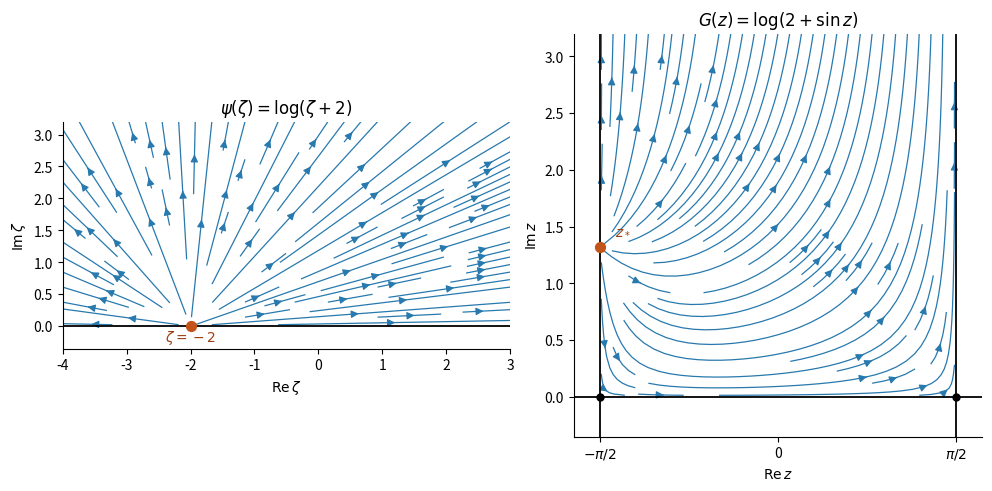

Here is the Python script that generated this plot:
"""Original conformally mapped flow; Python 3.14, NumPy, Matplotlib. PNG to cwd."""
import numpy as np
import matplotlib

matplotlib.use("Agg")
import matplotlib.pyplot as plt

fig, axes = plt.subplots(1, 2, figsize=(10, 4.8), layout="constrained", facecolor="white")
xi = np.linspace(-4, 3, 181)
eta = np.linspace(0.025, 3.2, 140)
xx, yy = np.meshgrid(xi, eta)
denominator = (xx + 2)**2 + yy**2
u, v = (xx + 2) / denominator, yy / denominator
speed = np.hypot(u, v)
axes[0].streamplot(xi, eta, u / speed, v / speed, color="#2879ae", linewidth=0.9, density=0.95, arrowsize=1.1)
axes[0].axhline(0, color="black", lw=1.3)
axes[0].scatter([-2], [0], s=50, color="#c35419", zorder=4)
axes[0].text(-2, -0.24, r"$\zeta=-2$", ha="center", color="#9b3f10")
axes[0].set(xlim=(-4, 3), ylim=(-0.35, 3.2), xlabel=r"$\operatorname{Re}\zeta$", ylabel=r"$\operatorname{Im}\zeta$", title=r"$\psi(\zeta)=\log(\zeta+2)$")
x = np.linspace(-np.pi / 2 + 0.015, np.pi / 2 - 0.015, 150)
y = np.linspace(0.015, 3.2, 170)
xx, yy = np.meshgrid(x, y)
z = xx + 1j * yy
field = np.cos(z) / (2 + np.sin(z))
u, v = field.real, -field.imag
speed = np.hypot(u, v)
axes[1].streamplot(x, y, u / speed, v / speed, color="#2879ae", linewidth=0.9, density=1.05, arrowsize=1.1)
for wall in [-np.pi / 2, np.pi / 2]:
    axes[1].axvline(wall, color="black", lw=1.3)
axes[1].axhline(0, color="black", lw=1.3)
axes[1].scatter([-np.pi / 2], [np.arccosh(2)], s=50, color="#c35419", zorder=4)
axes[1].text(-np.pi / 2 + 0.14, np.arccosh(2) + 0.12, r"$z_*$", color="#9b3f10")
axes[1].scatter([-np.pi / 2, np.pi / 2], [0, 0], s=25, color="black", zorder=4)
axes[1].set(xlim=(-1.8, 1.8), ylim=(-0.35, 3.2), xlabel=r"$\operatorname{Re}z$", ylabel=r"$\operatorname{Im}z$", title=r"$G(z)=\log(2+\sin z)$")
axes[1].set_xticks([-np.pi / 2, 0, np.pi / 2], [r"$-\pi/2$", "0", r"$\pi/2$"])
for ax in axes:
    ax.set_aspect("equal")
    ax.spines[["top", "right"]].set_visible(False)
fig.savefig("paper-1-q7-sine-map-flow.png", dpi=170, facecolor="white")
plt.close(fig)
